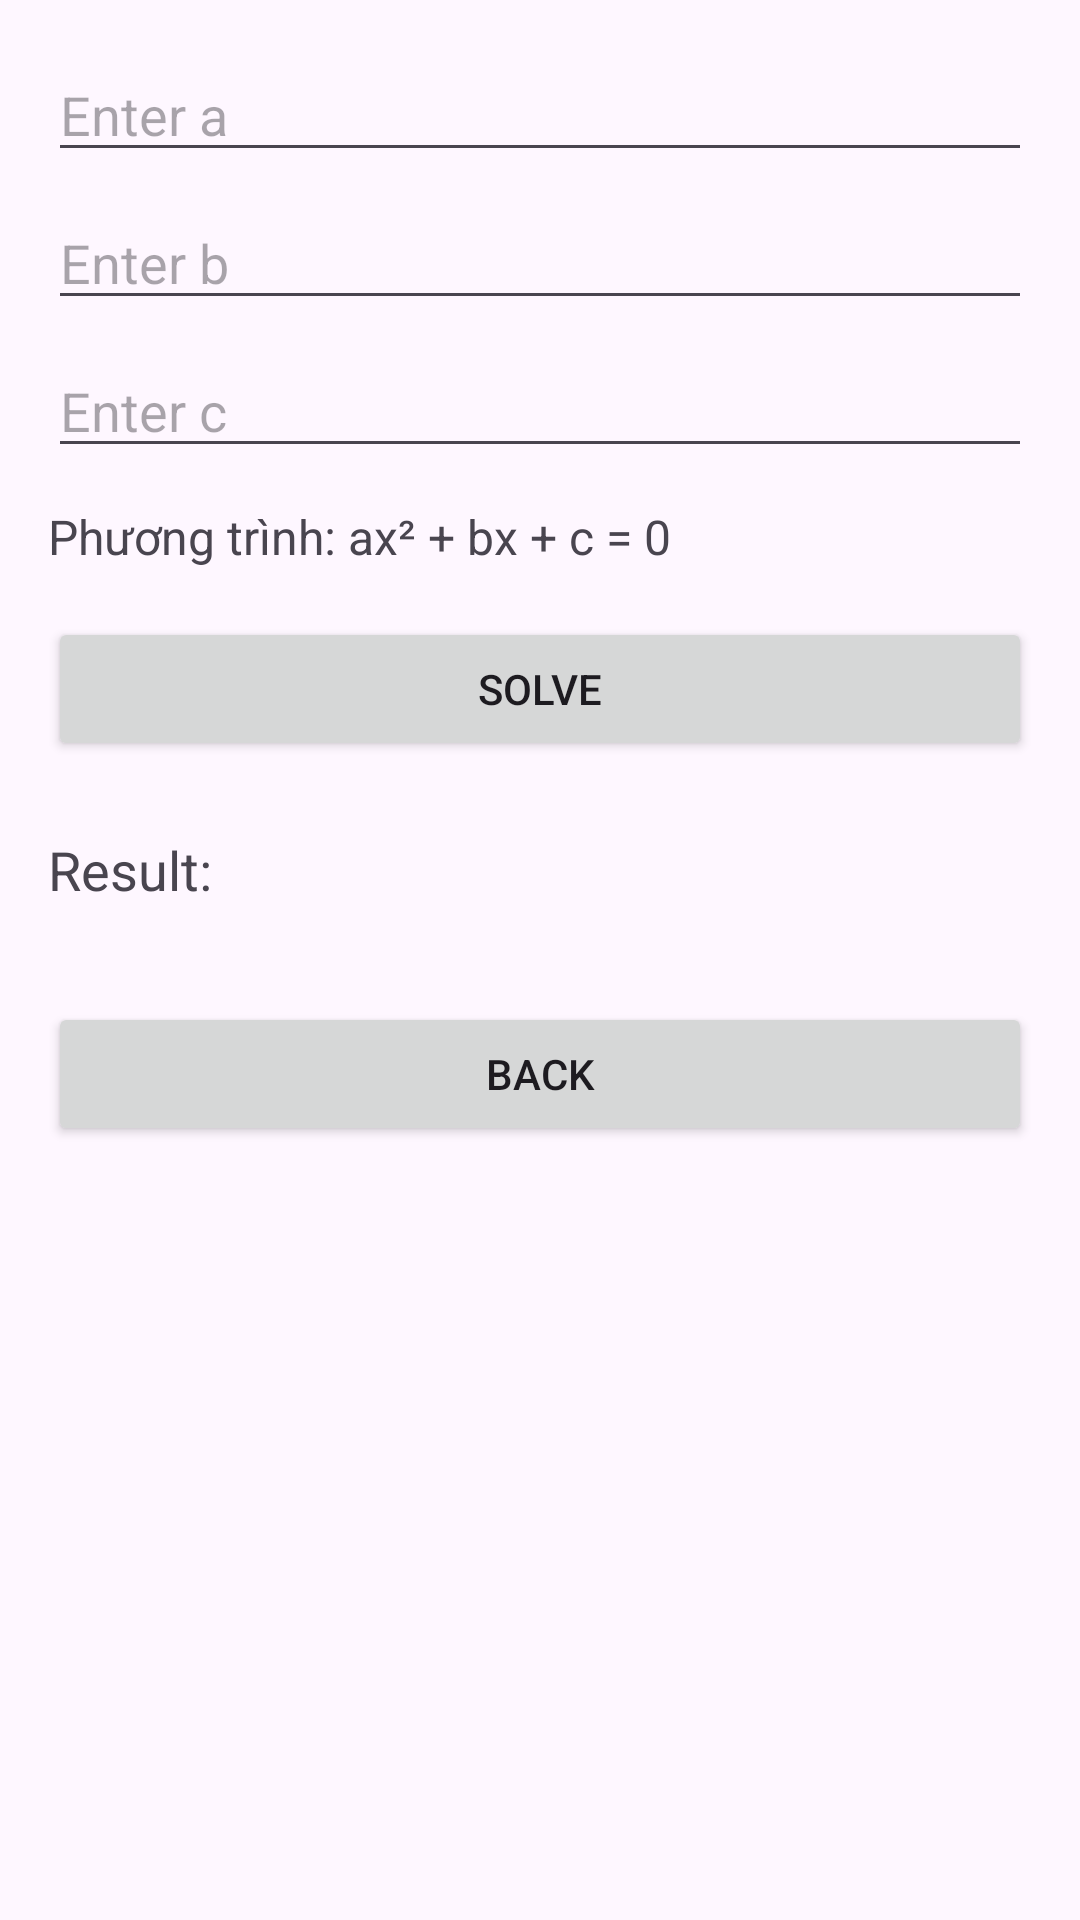

Write the Android layout XML for this screen, with the resource values it uses.
<!-- AndroidManifest.xml: application theme Theme.Lab_SED01 -->
<!-- res/layout/activity_quadratic_equation.xml -->
<?xml version="1.0" encoding="utf-8"?>
<LinearLayout
    xmlns:android="http://schemas.android.com/apk/res/android"
    android:layout_width="match_parent"
    android:layout_height="match_parent"
    android:orientation="vertical"
    android:padding="16dp">

    <EditText
        android:id="@+id/edtA"
        android:layout_width="match_parent"
        android:layout_height="wrap_content"
        android:hint="Enter a"
        android:inputType="numberDecimal" />

    <EditText
        android:id="@+id/edtB"
        android:layout_width="match_parent"
        android:layout_height="wrap_content"
        android:hint="Enter b"
        android:inputType="numberDecimal"
        android:layout_marginTop="8dp" />

    <EditText
        android:id="@+id/edtC"
        android:layout_width="match_parent"
        android:layout_height="wrap_content"
        android:hint="Enter c"
        android:inputType="numberDecimal"
        android:layout_marginTop="8dp" />

    
    <TextView
        android:id="@+id/txtFormula"
        android:layout_width="match_parent"
        android:layout_height="wrap_content"
        android:text="Phương trình: ax² + bx + c = 0"
        android:textSize="16sp"
        android:layout_marginTop="12dp" />

    <Button
        android:id="@+id/btnSolve"
        android:layout_width="match_parent"
        android:layout_height="wrap_content"
        android:text="Solve"
        android:layout_marginTop="16dp" />

    <TextView
        android:id="@+id/txtResult"
        android:layout_width="match_parent"
        android:layout_height="wrap_content"
        android:text="Result: "
        android:textSize="18sp"
        android:layout_marginTop="24dp" />

    <Button
        android:id="@+id/btnBack"
        android:layout_width="match_parent"
        android:layout_height="wrap_content"
        android:text="Back"
        android:layout_marginTop="32dp" />
</LinearLayout>
<!-- resources referenced by this layout -->
<resources>
  <style name="Theme.Lab_SED01" parent="Base.Theme.Lab_SED01" />
  <style name="Base.Theme.Lab_SED01" parent="Theme.Material3.DayNight.NoActionBar">
          
          
      </style>
</resources>
